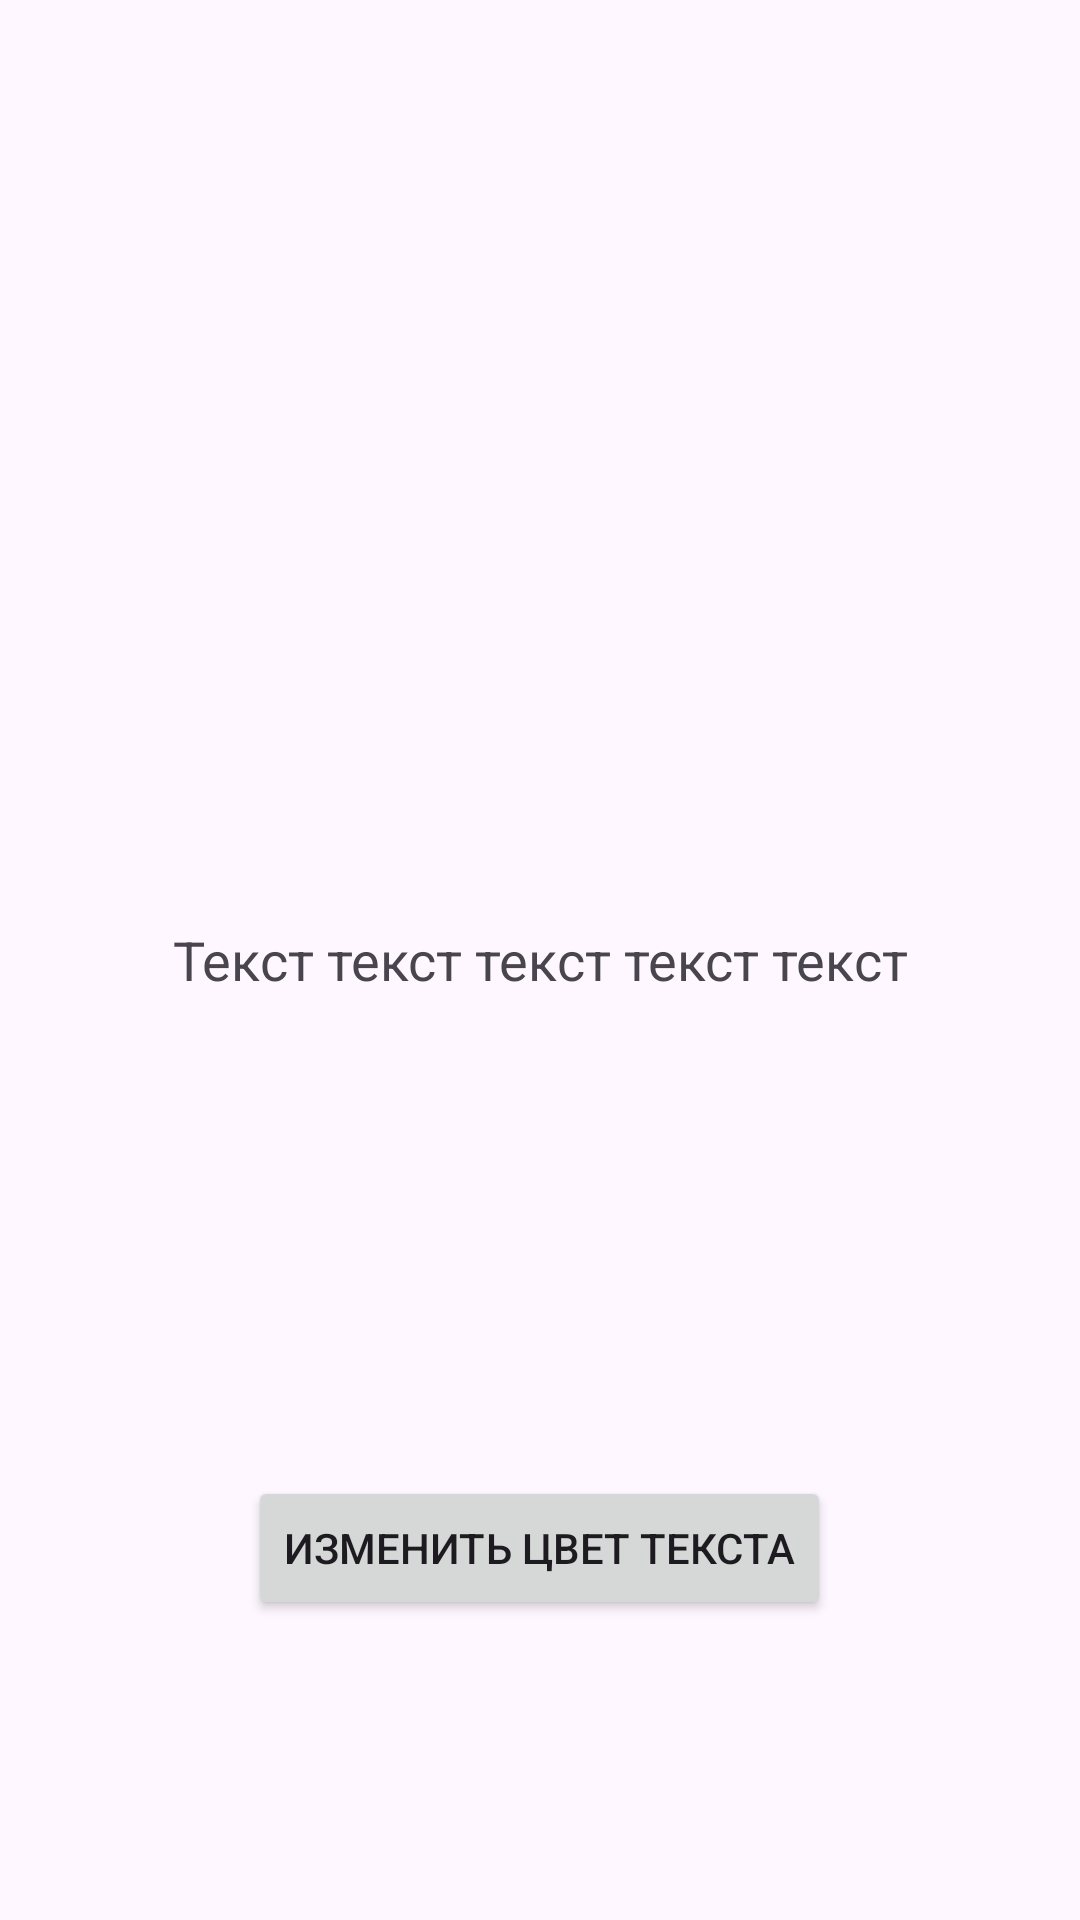

This screen was rendered from an Android layout file. Write that file and the resources it references.
<!-- AndroidManifest.xml: application theme Theme.Practic5 -->
<!-- res/layout/fragment_first.xml -->
<FrameLayout xmlns:android="http://schemas.android.com/apk/res/android"
    xmlns:tools="http://schemas.android.com/tools"
    android:layout_width="match_parent"
    android:layout_height="match_parent"
    tools:context=".FirstFragment">

    <TextView
        android:id="@+id/textView"
        android:layout_width="match_parent"
        android:layout_height="match_parent"
        android:text="Текст текст текст текст текст"
        android:textSize="18sp"
        android:gravity="center" />


    <Button
        android:id="@+id/colorButton"
        android:layout_width="wrap_content"
        android:layout_height="wrap_content"
        android:text="Изменить цвет текста"
        android:layout_gravity="bottom|center_horizontal"
        android:layout_marginBottom="100dp" />

</FrameLayout>
<!-- resources referenced by this layout -->
<resources>
  <style name="Theme.Practic5" parent="Base.Theme.Practic5" />
  <style name="Base.Theme.Practic5" parent="Theme.Material3.DayNight">
          
          
      </style>
</resources>
